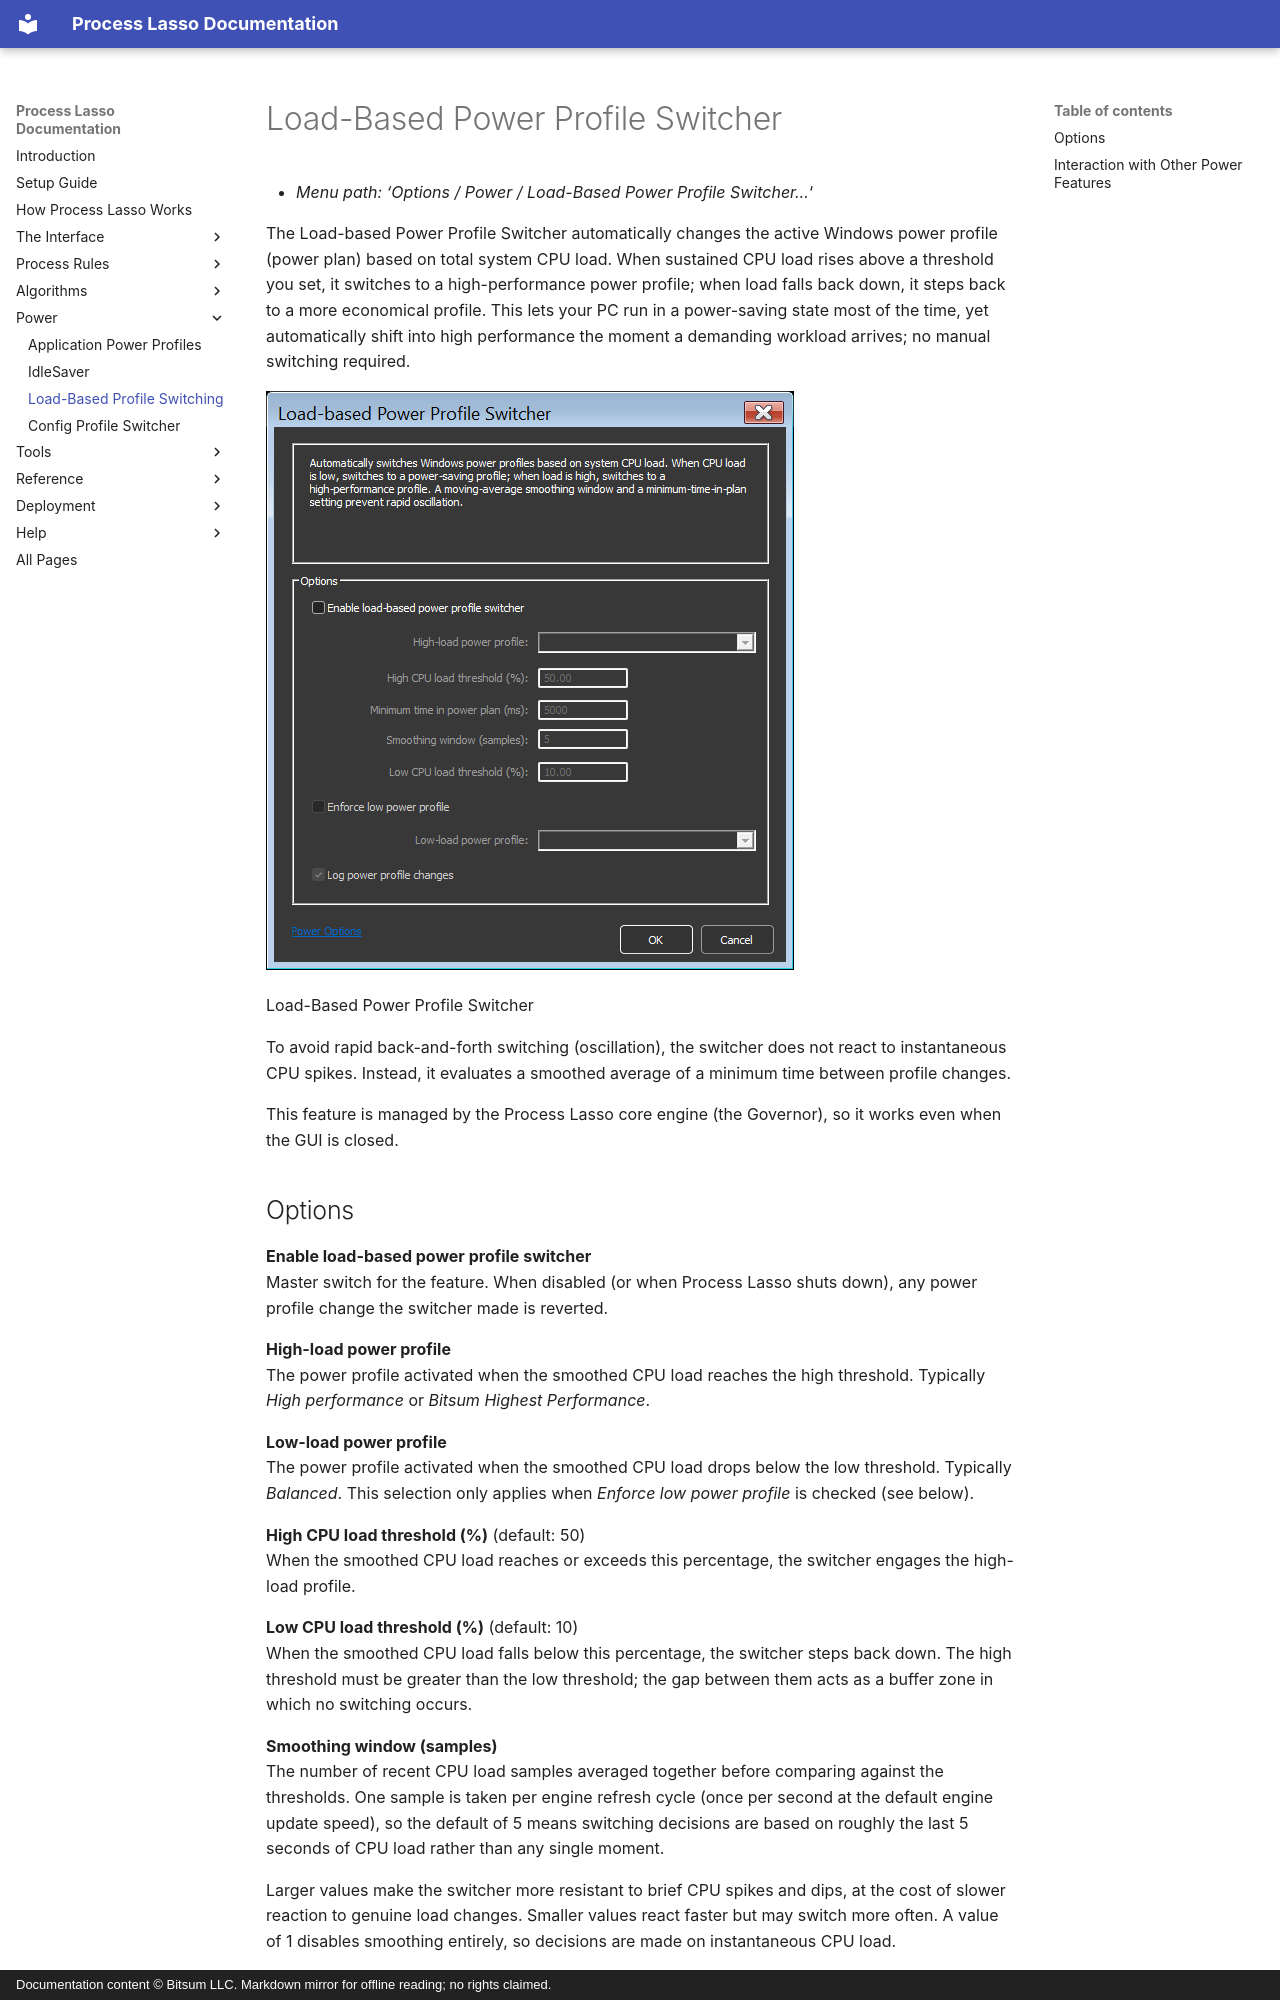

repository: Vstory/ProcessLasso-Docs · page: power/load-based-switching.html · generator: mkdocs · copyright: Documentation content © Bitsum LLC. Markdown mirror for offline reading; no rights claimed.

<!-- source: https://bitsum.com/apps/process-lasso/docs/power/load-based-switching/ -->

# Load-Based Power Profile Switcher

- *Menu path: ‘Options / Power / Load-Based Power Profile Switcher…*‘

The Load-based Power Profile Switcher automatically changes the active Windows power profile (power plan) based on total system CPU load. When sustained CPU load rises above a threshold you set, it switches to a high-performance power profile; when load falls back down, it steps back to a more economical profile. This lets your PC run in a power-saving state most of the time, yet automatically shift into high performance the moment a demanding workload arrives; no manual switching required.

![](../media/load-based-power-switcher.png)

Load-Based Power Profile Switcher

To avoid rapid back-and-forth switching (oscillation), the switcher does not react to instantaneous CPU spikes.
Instead, it evaluates a smoothed average of a minimum time between profile changes.

This feature is managed by the Process Lasso core engine (the Governor), so it works even when the GUI is closed.
